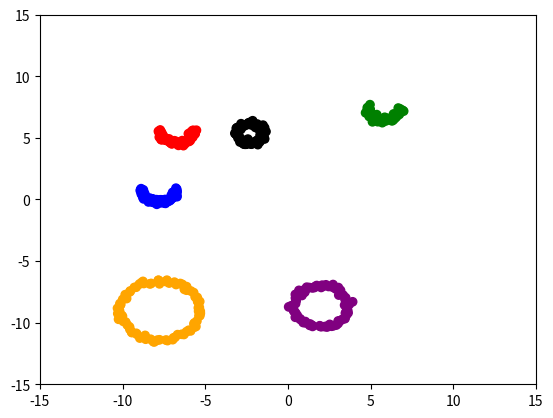

This figure's Python source:
import numpy
import matplotlib.pyplot as pyplot


def make_2d_moons_and_circles(
        n_samples = 250,
        n_circles = 2,
        n_moons = 2,
        *,
        center_box = (-10, 10)):

    shape_count = n_circles + n_moons

    samples_per_shape = n_samples // shape_count
    leftover_samples = n_samples - (samples_per_shape * shape_count)

    shape_samples = numpy.full(shape_count, samples_per_shape)

    for x in range(0, leftover_samples):
        shape_samples[x] = shape_samples[x] + 1

    x = []
    y = []

    for i in range(0, n_moons):
        moon_shape = numpy.random.randint(0, 2)

        moon_x = None
        moon_y = None

        if moon_shape == 0:
            moon_x = numpy.cos(numpy.linspace(0, numpy.pi, shape_samples[i]))
            moon_y = numpy.sin(numpy.linspace(0, numpy.pi, shape_samples[i]))
        else:
            moon_x = 1 - numpy.cos(numpy.linspace(0, numpy.pi, shape_samples[i]))
            moon_y = 1 - numpy.sin(numpy.linspace(0, numpy.pi, shape_samples[i]))

        moon_loc = numpy.random.uniform(center_box[0], center_box[1], size=2)

        for j in range(0, shape_samples[i]):
            x.append(numpy.random.normal(loc=(moon_x[j] + moon_loc[0], moon_y[j] + moon_loc[1]), scale=0.1, size=2))
            y.append(i)

    for i in range(0, n_circles):
        circle_size = numpy.random.rand() * 5

        linspace = numpy.linspace(0, 2 * numpy.pi, shape_samples[i + n_moons])

        circle_x = numpy.cos(linspace) * circle_size
        circle_y = numpy.sin(linspace) * circle_size

        circle_loc = numpy.random.uniform(center_box[0], center_box[1], size=2)

        for j in range(0, shape_samples[i + n_moons]):
            x.append(numpy.random.normal(loc=(circle_x[j] + circle_loc[0], circle_y[j] + circle_loc[1]), scale=0.1, size=2))
            y.append(i + n_circles)

    return x, y


def main():
    x, y = make_2d_moons_and_circles(
        n_samples=500,
        n_circles=3,
        n_moons=3
    )

    x_coords = [a[0] for a in x]
    y_coords = [a[1] for a in x]

    color_box = { 0: 'red', 1: 'green', 2: 'blue', 3: 'orange', 4: 'purple', 5: 'black', 6: 'gray' }

    colors = []

    for i in range(0, len(x_coords)):
        colors.append(color_box[y[i]])

    pyplot.scatter(x_coords, y_coords, c=colors)
    pyplot.xlim(-15, 15)
    pyplot.ylim(-15, 15)
    pyplot.show()


if __name__ == "__main__":
    main()
